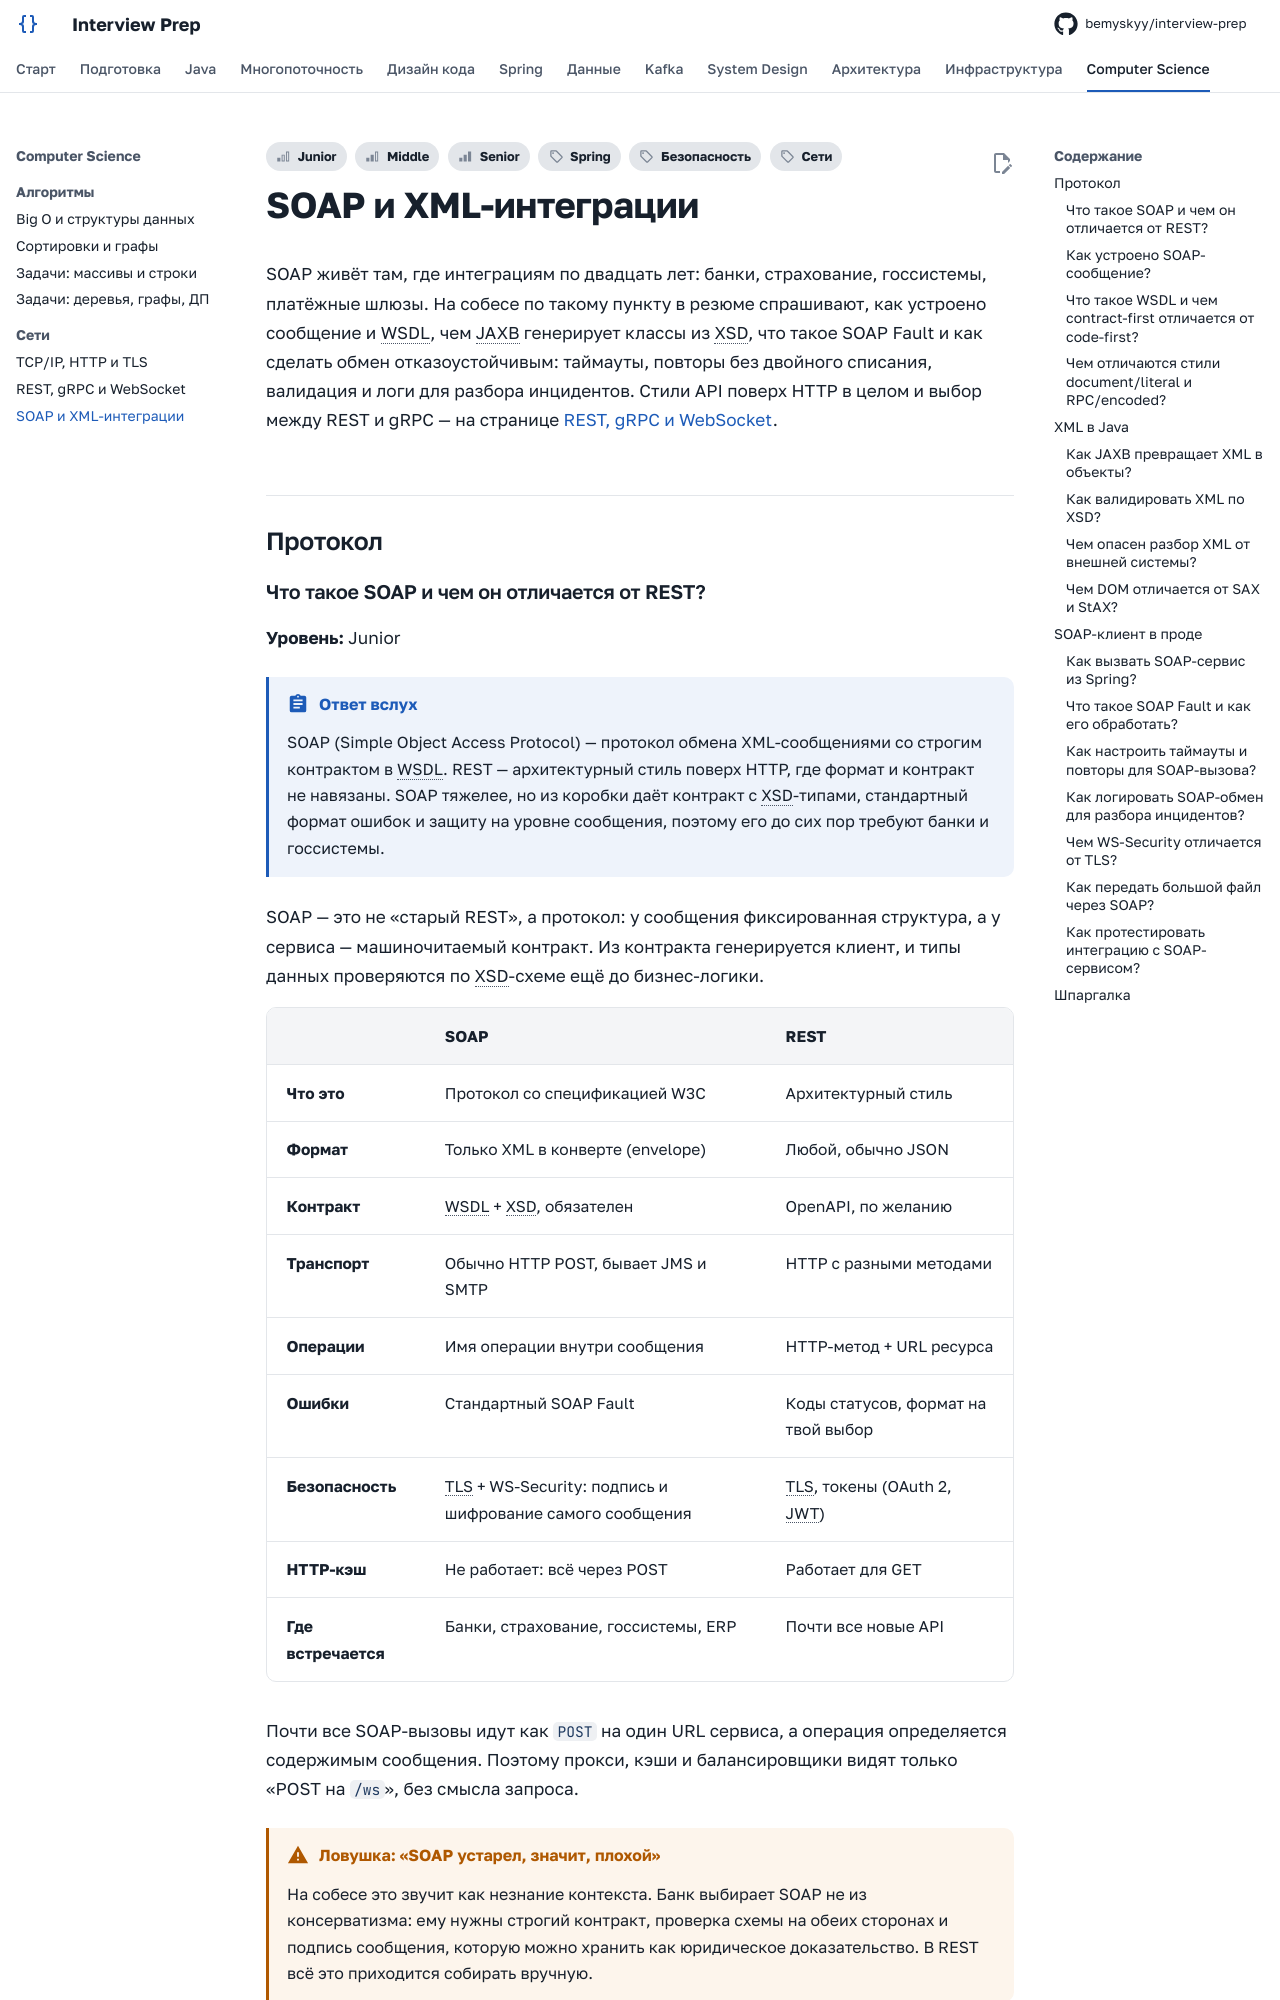

repository: bemyskyy/interview-prep · page: networks/soap/index.html · generator: mkdocs

---
tags:
  - Junior
  - Middle
  - Senior
  - Сети
  - Spring
  - Безопасность
---

# SOAP и XML-интеграции

SOAP живёт там, где интеграциям по двадцать лет: банки, страхование, госсистемы, платёжные шлюзы. На собесе по такому пункту в резюме спрашивают, как устроено сообщение и WSDL, чем JAXB генерирует классы из XSD, что такое SOAP Fault и как сделать обмен отказоустойчивым: таймауты, повторы без двойного списания, валидация и логи для разбора инцидентов. Стили API поверх HTTP в целом и выбор между REST и gRPC — на странице [REST, gRPC и WebSocket](api-styles.md).

## Протокол { #protocol }

### Что такое SOAP и чем он отличается от REST? { #soap-vs-rest }

**Уровень:** Junior

!!! abstract "Ответ вслух"
    SOAP (Simple Object Access Protocol) — протокол обмена XML-сообщениями со строгим контрактом в WSDL. REST — архитектурный стиль поверх HTTP, где формат и контракт не навязаны. SOAP тяжелее, но из коробки даёт контракт с XSD-типами, стандартный формат ошибок и защиту на уровне сообщения, поэтому его до сих пор требуют банки и госсистемы.

SOAP — это не «старый REST», а протокол: у сообщения фиксированная структура, а у сервиса — машиночитаемый контракт. Из контракта генерируется клиент, и типы данных проверяются по XSD-схеме ещё до бизнес-логики.

| | **SOAP** | **REST** |
|---|---|---|
| **Что это** | Протокол со спецификацией W3C | Архитектурный стиль |
| **Формат** | Только XML в конверте (envelope) | Любой, обычно JSON |
| **Контракт** | WSDL + XSD, обязателен | OpenAPI, по желанию |
| **Транспорт** | Обычно HTTP POST, бывает JMS и SMTP | HTTP с разными методами |
| **Операции** | Имя операции внутри сообщения | HTTP-метод + URL ресурса |
| **Ошибки** | Стандартный SOAP Fault | Коды статусов, формат на твой выбор |
| **Безопасность** | TLS + WS-Security: подпись и шифрование самого сообщения | TLS, токены (OAuth 2, JWT) |
| **HTTP-кэш** | Не работает: всё через POST | Работает для GET |
| **Где встречается** | Банки, страхование, госсистемы, ERP | Почти все новые API |

Почти все SOAP-вызовы идут как `POST` на один URL сервиса, а операция определяется содержимым сообщения. Поэтому прокси, кэши и балансировщики видят только «POST на `/ws`», без смысла запроса.

!!! warning "Ловушка: «SOAP устарел, значит, плохой»"
    На собесе это звучит как незнание контекста. Банк выбирает SOAP не из консерватизма: ему нужны строгий контракт, проверка схемы на обеих сторонах и подпись сообщения, которую можно хранить как юридическое доказательство. В REST всё это приходится собирать вручную.

??? question "Проверь себя"
    1. Почему SOAP называют протоколом, а REST — стилем?
    2. Что даёт SOAP из коробки по сравнению с REST?
    3. Почему HTTP-кэш не помогает SOAP-сервису?
